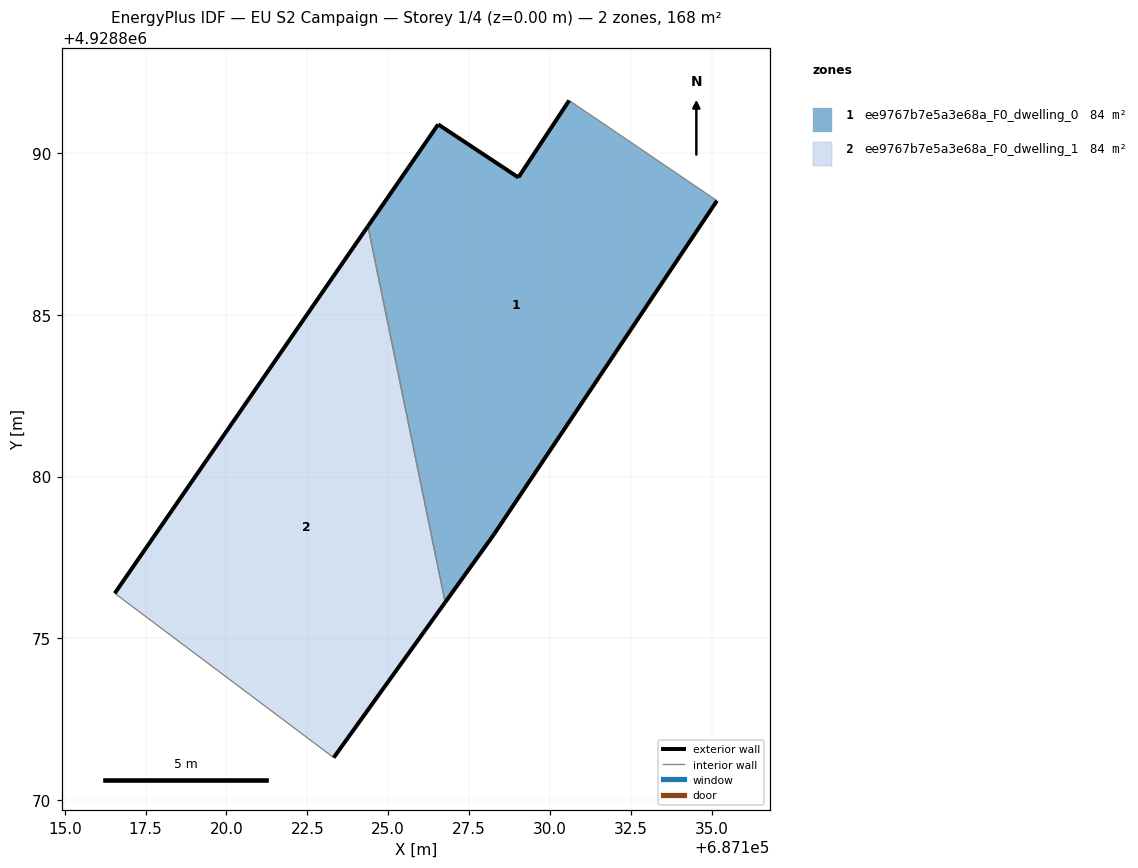
=== STOREY PLAN SPEC (per zone: floor XY polygon, exterior-wall plan segments, windows/doors) ===
zone 1: ee9767b7e5a3e68a_F0_dwelling_0  (84.1 m²)
  floor: (687128.28, 4928878.22) (687135.17, 4928888.53) (687130.59, 4928891.63) (687129.03, 4928889.25) (687126.55, 4928890.89) (687124.37, 4928887.74) (687126.76, 4928876.11)
  exterior wall: (687126.55, 4928890.89) – (687129.03, 4928889.25)  [3.0 m]
  exterior wall: (687129.03, 4928889.25) – (687130.59, 4928891.63)  [2.9 m]
  exterior wall: (687135.17, 4928888.53) – (687128.28, 4928878.22)  [12.4 m]
  exterior wall: (687128.28, 4928878.22) – (687126.76, 4928876.11)  [2.6 m]
  exterior wall: (687124.37, 4928887.74) – (687126.55, 4928890.89)  [3.8 m]
  interior walls: 2
zone 2: ee9767b7e5a3e68a_F0_dwelling_1  (84.1 m²)
  floor: (687123.31, 4928871.31) (687126.76, 4928876.11) (687124.37, 4928887.74) (687116.55, 4928876.39)
  exterior wall: (687126.76, 4928876.11) – (687123.31, 4928871.31)  [5.9 m]
  exterior wall: (687116.55, 4928876.39) – (687124.37, 4928887.74)  [13.8 m]
  interior walls: 2

=== DERIVED (storey summary) ===
Building: EU S2 Campaign
Storey: 1 of 4  (floor level z = 0.00 m)
Storey gross floor area: 168.2 m²
Zones on this storey: 2
  - ee9767b7e5a3e68a_F0_dwelling_0: floor 84.1 m²; exterior wall 24.6 m (73.9 m²); WWR 0.0%
  - ee9767b7e5a3e68a_F0_dwelling_1: floor 84.1 m²; exterior wall 19.7 m (59.1 m²); WWR 0.0%
Zone adjacency (shared interzone walls):
  - ee9767b7e5a3e68a_F0_dwelling_0 ↔ ee9767b7e5a3e68a_F0_dwelling_1